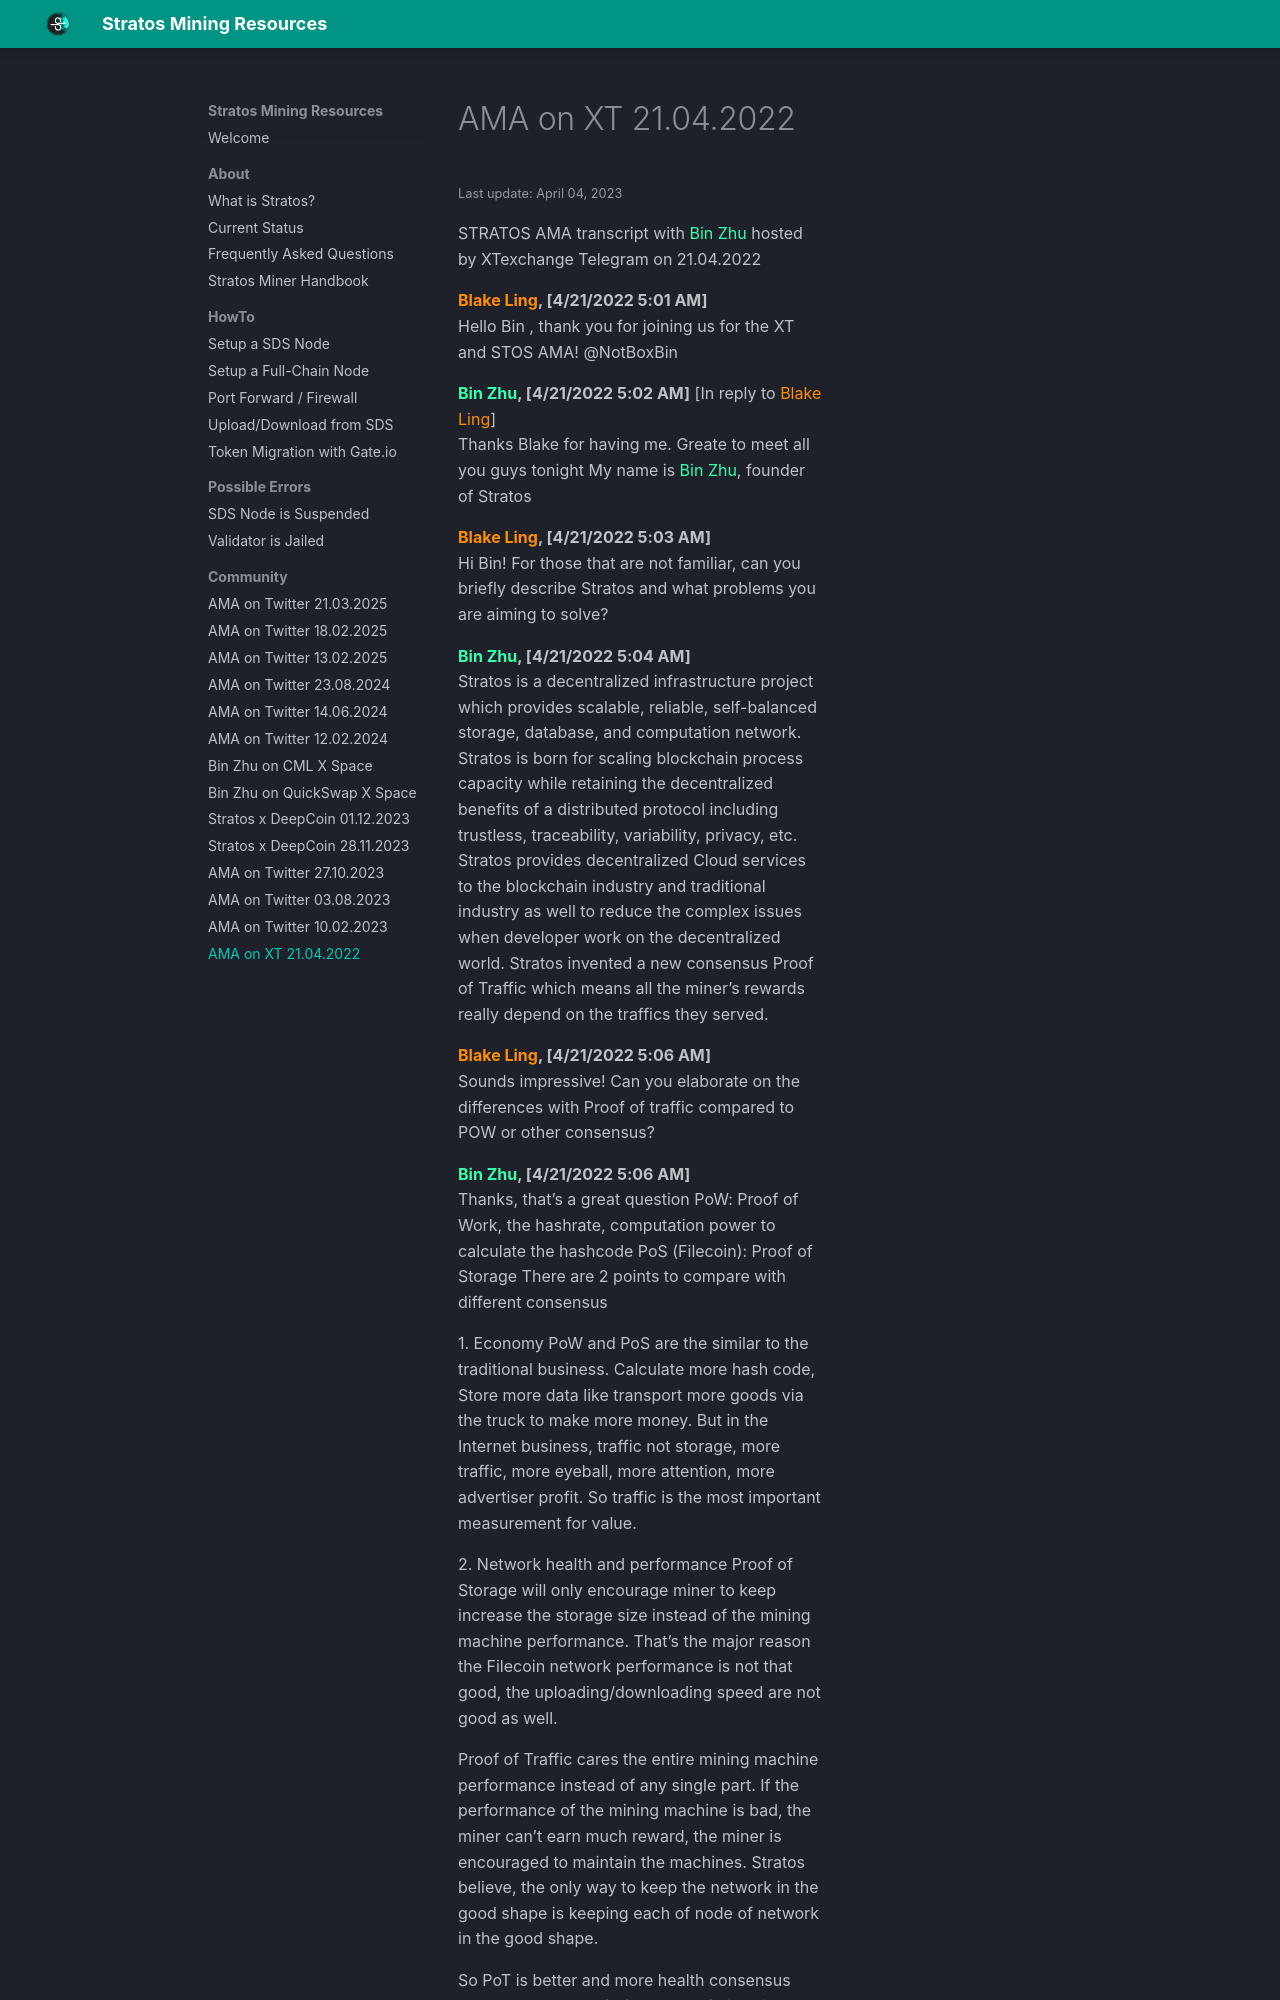

repository: devrawl/stratosmining · page: stratos-ama-xt-21-04-2022/index.html · generator: mkdocs

---
title: AMA on XT 21.04.2022
author: DevRawl
description: Stratos Decentralized Network AMA on XTexchange Telegram with Bin Zhu, live on April 21, 2022.
---

<small> Last update: April 04, 2023</small>

STRATOS AMA transcript with <bin>Bin Zhu</bin> hosted by XTexchange Telegram on 21.04.2022

**<o>Blake Ling</o>, \[4/21/2022 5:01 AM\]** <br>Hello Bin , thank you for joining us for the XT and STOS AMA! @NotBoxBin

**<bin>Bin Zhu</bin>, \[4/21/2022 5:02 AM\]** \[In reply to <o>Blake Ling</o>\] <br>Thanks Blake for having me. Greate to meet all you guys tonight My name is <bin>Bin Zhu</bin>, founder of Stratos

**<o>Blake Ling</o>, \[4/21/2022 5:03 AM\]** <br>Hi Bin! For those that are not familiar, can you briefly describe Stratos and what problems you are aiming to solve?

**<bin>Bin Zhu</bin>, \[4/21/2022 5:04 AM\]** <br>Stratos is a decentralized infrastructure project which provides scalable, reliable, self-balanced storage, database, and computation network. Stratos is born for scaling blockchain process capacity while retaining the decentralized benefits of a distributed protocol including trustless, traceability, variability, privacy, etc. Stratos provides decentralized Cloud services to the blockchain industry and traditional industry as well to reduce the complex issues when developer work on the decentralized world. Stratos invented a new consensus Proof of Traffic which means all the miner’s rewards really depend on the traffics they served.

**<o>Blake Ling</o>, \[4/21/2022 5:06 AM\]** <br>Sounds impressive! Can you elaborate on the differences with Proof of traffic compared to POW or other consensus?

**<bin>Bin Zhu</bin>, \[4/21/2022 5:06 AM\]** <br>Thanks, that’s a great question PoW: Proof of Work, the hashrate, computation power to calculate the hashcode PoS (Filecoin): Proof of Storage There are 2 points to compare with different consensus

1\. Economy PoW and PoS are the similar to the traditional business. Calculate more hash code, Store more data like transport more goods via the truck to make more money. But in the Internet business, traffic not storage, more traffic, more eyeball, more attention, more advertiser profit. So traffic is the most important measurement for value.

2\. Network health and performance Proof of Storage will only encourage miner to keep increase the storage size instead of the mining machine performance. That’s the major reason the Filecoin network performance is not that good, the uploading/downloading speed are not good as well.
